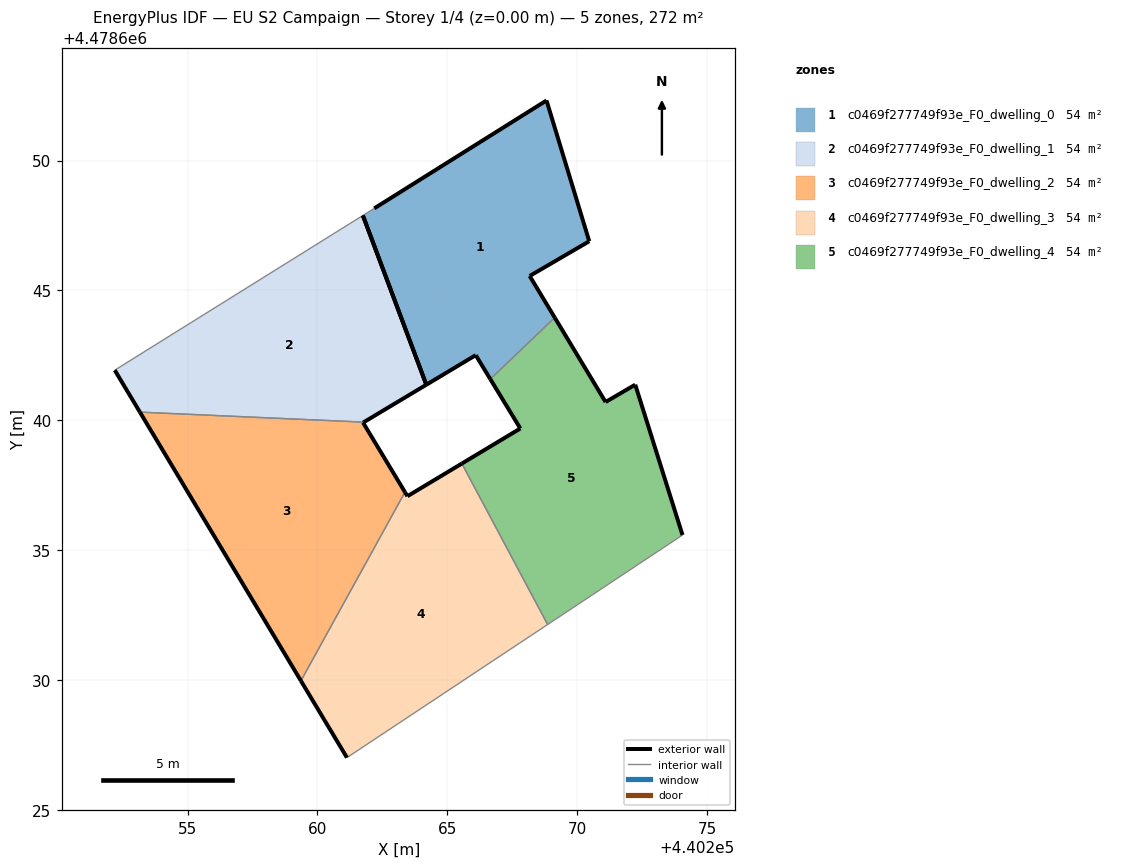
=== STOREY PLAN SPEC (per zone: floor XY polygon, exterior-wall plan segments, windows/doors) ===
zone 1: c0469f277749f93e_F0_dwelling_0  (54.5 m²)
  floor: (440269.13, 4478643.96) (440268.17, 4478645.56) (440270.46, 4478646.89) (440268.82, 4478652.31) (440262.18, 4478648.16) (440261.75, 4478647.88) (440264.19, 4478641.37) (440266.09, 4478642.51) (440266.65, 4478641.59)
  exterior wall: (440268.17, 4478645.56) – (440269.13, 4478643.96)  [1.9 m]
  exterior wall: (440266.65, 4478641.59) – (440266.09, 4478642.51)  [1.1 m]
  exterior wall: (440266.09, 4478642.51) – (440264.19, 4478641.37)  [2.2 m]
  exterior wall: (440262.18, 4478648.16) – (440268.82, 4478652.31)  [7.8 m]
  exterior wall: (440268.82, 4478652.31) – (440270.46, 4478646.89)  [5.7 m]
  exterior wall: (440270.46, 4478646.89) – (440268.17, 4478645.56)  [2.7 m]
  exterior wall: (440264.19, 4478641.37) – (440261.75, 4478647.88)  [7.0 m]
  interior walls: 2
zone 2: c0469f277749f93e_F0_dwelling_1  (54.5 m²)
  floor: (440264.19, 4478641.37) (440261.75, 4478647.88) (440252.20, 4478641.93) (440253.16, 4478640.32) (440261.78, 4478639.93)
  exterior wall: (440264.19, 4478641.37) – (440261.78, 4478639.93)  [2.8 m]
  exterior wall: (440253.16, 4478640.32) – (440252.20, 4478641.93)  [1.9 m]
  exterior wall: (440261.75, 4478647.88) – (440264.19, 4478641.37)  [7.0 m]
  interior walls: 2
zone 3: c0469f277749f93e_F0_dwelling_2  (54.5 m²)
  floor: (440259.36, 4478629.97) (440263.37, 4478637.24) (440261.75, 4478639.91) (440261.78, 4478639.93) (440253.16, 4478640.32)
  exterior wall: (440261.78, 4478639.93) – (440261.75, 4478639.91)  [0.0 m]
  exterior wall: (440261.75, 4478639.91) – (440263.37, 4478637.24)  [3.1 m]
  exterior wall: (440259.36, 4478629.97) – (440253.16, 4478640.32)  [12.1 m]
  interior walls: 2
zone 4: c0469f277749f93e_F0_dwelling_3  (54.5 m²)
  floor: (440268.86, 4478632.14) (440265.56, 4478638.34) (440263.46, 4478637.08) (440263.37, 4478637.24) (440259.36, 4478629.97) (440261.13, 4478627.02)
  exterior wall: (440263.37, 4478637.24) – (440263.46, 4478637.08)  [0.2 m]
  exterior wall: (440263.46, 4478637.08) – (440265.56, 4478638.34)  [2.4 m]
  exterior wall: (440261.13, 4478627.02) – (440259.36, 4478629.97)  [3.4 m]
  interior walls: 3
zone 5: c0469f277749f93e_F0_dwelling_4  (54.5 m²)
  floor: (440274.05, 4478635.58) (440272.23, 4478641.37) (440271.09, 4478640.70) (440269.13, 4478643.96) (440266.65, 4478641.59) (440267.81, 4478639.69) (440265.56, 4478638.34) (440268.86, 4478632.14)
  exterior wall: (440272.23, 4478641.37) – (440274.05, 4478635.58)  [6.1 m]
  exterior wall: (440265.56, 4478638.34) – (440267.81, 4478639.69)  [2.6 m]
  exterior wall: (440267.81, 4478639.69) – (440266.65, 4478641.59)  [2.2 m]
  exterior wall: (440269.13, 4478643.96) – (440271.09, 4478640.70)  [3.8 m]
  exterior wall: (440271.09, 4478640.70) – (440272.23, 4478641.37)  [1.3 m]
  interior walls: 3

=== DERIVED (storey summary) ===
Building: EU S2 Campaign
Storey: 1 of 4  (floor level z = 0.00 m)
Storey gross floor area: 272.3 m²
Zones on this storey: 5
  - c0469f277749f93e_F0_dwelling_0: floor 54.5 m²; exterior wall 28.3 m (84.8 m²); WWR 0.0%
  - c0469f277749f93e_F0_dwelling_1: floor 54.5 m²; exterior wall 11.6 m (34.9 m²); WWR 0.0%
  - c0469f277749f93e_F0_dwelling_2: floor 54.5 m²; exterior wall 15.2 m (45.7 m²); WWR 0.0%
  - c0469f277749f93e_F0_dwelling_3: floor 54.5 m²; exterior wall 6.1 m (18.2 m²); WWR 0.0%
  - c0469f277749f93e_F0_dwelling_4: floor 54.5 m²; exterior wall 16.0 m (48.1 m²); WWR 0.0%
Zone adjacency (shared interzone walls):
  - c0469f277749f93e_F0_dwelling_0 ↔ c0469f277749f93e_F0_dwelling_4
  - c0469f277749f93e_F0_dwelling_1 ↔ c0469f277749f93e_F0_dwelling_2
  - c0469f277749f93e_F0_dwelling_2 ↔ c0469f277749f93e_F0_dwelling_3
  - c0469f277749f93e_F0_dwelling_3 ↔ c0469f277749f93e_F0_dwelling_4